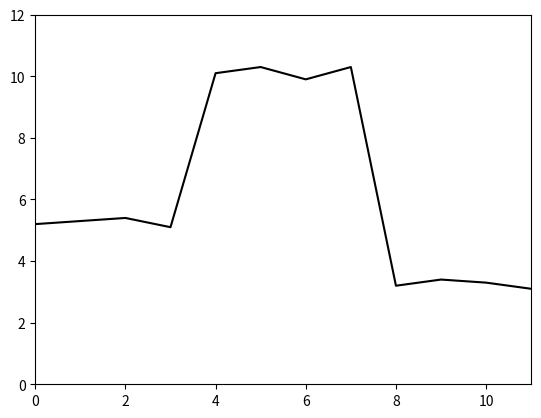
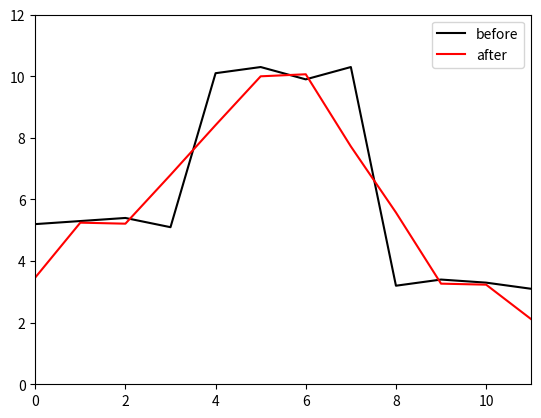
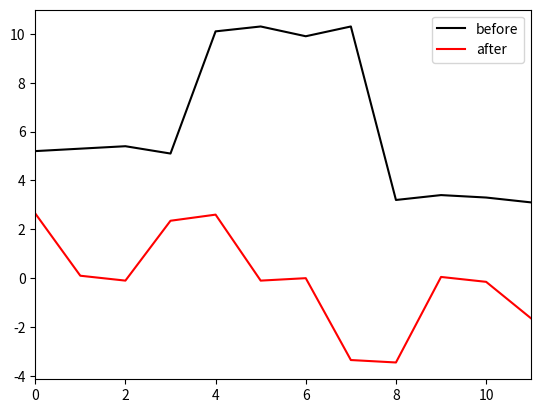
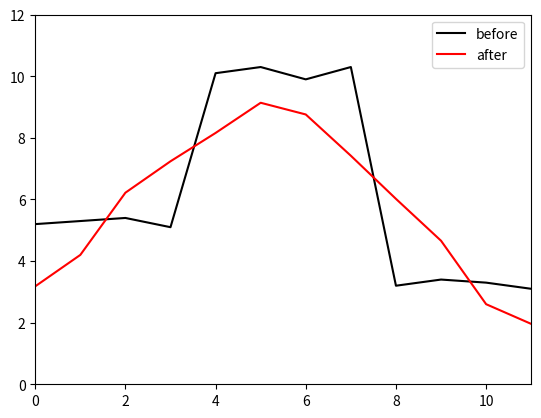
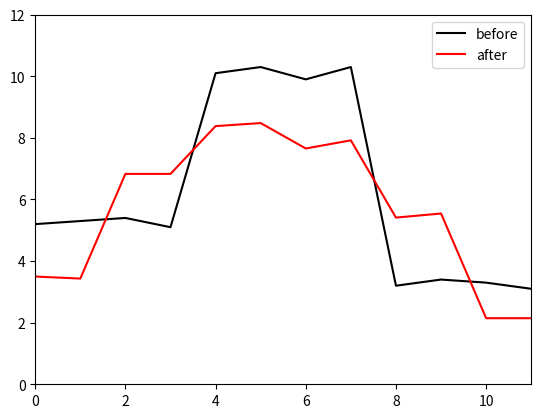

Reproduce these figures in Python, in order.
import numpy as np
import matplotlib.pyplot as plt

# Define a signal that we can apply convolution to
x = [5.2, 5.3, 5.4, 5.1, 10.1, 10.3, 9.9, 10.3, 3.2, 3.4, 3.3, 3.1]

# Draw the signal
fig,ax = plt.subplots()
ax.plot(x, 'k-')
ax.set_xlim(0,11)
ax.set_ylim(0, 12)
plt.show()

# Now let's define a zero-padded convolution operation
# with a convolution kernel size of 3, a stride of 1, and a dilation of 1
# as in figure 10.2a-c.  Write it yourself, don't call a library routine!
# Don't forget that Python arrays are indexed from zero, not from 1 as in the book figures
def conv_3_1_1_zp(x_in, omega):
    x_out = np.zeros_like(x_in)
    pad = 1
    x_padded = np.pad(x_in, (pad, pad), mode='constant', constant_values=0)

    for i in range(len(x_in)):
        x_out[i] = (
            omega[0] * x_padded[i] +
            omega[1] * x_padded[i + 1] +
            omega[2] * x_padded[i + 2]
        )

    return x_out



omega = [0.33,0.33,0.33]
h = conv_3_1_1_zp(x, omega)

# Check that you have computed this correctly
print(f"Sum of output is {np.sum(h):3.3}, should be 71.1")

# Draw the signal
fig,ax = plt.subplots()
ax.plot(x, 'k-',label='before')
ax.plot(h, 'r-',label='after')
ax.set_xlim(0,11)
ax.set_ylim(0, 12)
ax.legend()
plt.show()


omega = [-0.5,0,0.5]
h2 = conv_3_1_1_zp(x, omega)

# Draw the signal
fig,ax = plt.subplots()
ax.plot(x, 'k-',label='before')
ax.plot(h2, 'r-',label='after')
ax.set_xlim(0,11)
# ax.set_ylim(0, 12)
ax.legend()
plt.show()

# Now let's define a zero-padded convolution operation
# with a convolution kernel size of 3, a stride of 2, and a dilation of 1
# as in figure 10.3a-b.  Write it yourself, don't call a library routine!
def conv_3_2_1_zp(x_in, omega):
    pad = 1
    x_padded = np.pad(x_in, (pad, pad), mode='constant', constant_values=0)
    stride = 2
    kernel_size = 3

    out_len = int(np.ceil(len(x_in) / stride))
    x_out = np.zeros(out_len)

    for i in range(out_len):
        start = i * stride
        window = x_padded[start:start + kernel_size]
        x_out[i] = np.dot(omega, window)

    return x_out

omega = [0.33,0.33,0.33]
h3 = conv_3_2_1_zp(x, omega)

# If you have done this right, the output length should be six and it should
# contain every other value from the original convolution with stride 1
print(h)
print(h3)

# Now let's define a zero-padded convolution operation
# with a convolution kernel size of 5, a stride of 1, and a dilation of 1
# as in figure 10.3c.  Write it yourself, don't call a library routine!
def conv_5_1_1_zp(x_in, omega):
    pad = 2  # (kernel_size - 1) // 2 = 2 for kernel size 5
    x_padded = np.pad(x_in, (pad, pad), mode='constant', constant_values=0)
    kernel_size = 5
    stride = 1

    x_out = np.zeros_like(x_in)

    for i in range(len(x_in)):
        window = x_padded[i:i + kernel_size]
        x_out[i] = np.dot(omega, window)

    return x_out


omega2 = [0.2, 0.2, 0.2, 0.2, 0.2]
h4 = conv_5_1_1_zp(x, omega2)

# Check that you have computed this correctly
print(f"Sum of output is {np.sum(h4):3.3}, should be 69.6")

# Draw the signal
fig,ax = plt.subplots()
ax.plot(x, 'k-',label='before')
ax.plot(h4, 'r-',label='after')
ax.set_xlim(0,11)
ax.set_ylim(0, 12)
ax.legend()
plt.show()

# Finally let's define a zero-padded convolution operation
# with a convolution kernel size of 3, a stride of 1, and a dilation of 2
# as in figure 10.3d.  Write it yourself, don't call a library routine!
# Don't forget that Python arrays are indexed from zero, not from 1 as in the book figures
def conv_3_1_2_zp(x_in, omega):
    pad = 2  # dilation*(kernel_size-1)/2 = 2 for (3, dilation=2)
    x_padded = np.pad(x_in, (pad, pad), mode='constant', constant_values=0)
    kernel_size = 3
    dilation = 2
    stride = 1

    x_out = np.zeros_like(x_in)

    for i in range(len(x_in)):
        # gather input elements spaced by dilation
        window = [
            x_padded[i + k * dilation]
            for k in range(kernel_size)
        ]
        x_out[i] = np.dot(omega, window)

    return x_out

omega = [0.33,0.33,0.33]
h5 = conv_3_1_2_zp(x, omega)

# Check that you have computed this correctly
print(f"Sum of output is {np.sum(h5):3.3}, should be 68.3")

# Draw the signal
fig,ax = plt.subplots()
ax.plot(x, 'k-',label='before')
ax.plot(h5, 'r-',label='after')
ax.set_xlim(0,11)
ax.set_ylim(0, 12)
ax.legend()
plt.show()

# Compute matrix in figure 10.4 d
def get_conv_mat_3_1_1_zp(n_out, omega):
    omega_mat = np.zeros((n_out, n_out))

    # Zero padding of 1 on both sides, kernel size = 3
    pad = 1
    kernel_size = 3

    for i in range(n_out):
        for k in range(kernel_size):
            j = i + k - pad  # shift index for zero padding
            if 0 <= j < n_out:
                omega_mat[i, j] = omega[k]

    return omega_mat

# Run original convolution
omega = np.array([-1.0,0.5,-0.2])
h6 = conv_3_1_1_zp(x, omega)
print(h6)

# If you have done this right, you should get the same answer
omega_mat = get_conv_mat_3_1_1_zp(len(x), omega)
h7 = np.matmul(omega_mat, x)
print(h7)
